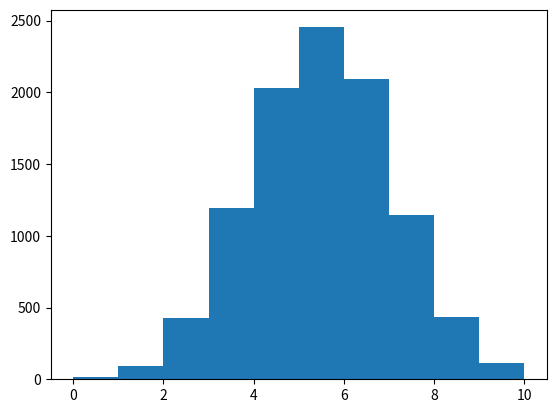

The script that saved this image:
import matplotlib.pyplot as plt
import scipy

"""Aufgabenteil a"""

def LCG(peri, seed, numbers):
    if type(peri) != list or len(peri) != 3:
        print("Die Eingabedaten sind falsch!")
        return(None)
    a = peri[0]
    c = peri[1]
    m = peri[2]
    ret = []
    for i in range(numbers):
        seed = (a*seed+c)%m
        ret.append(seed/m)
    return ret

random = LCG([11,0,63], 1, 10000)
ZX81_LCG = LCG([75, 0, 2**16+1], 1, 10000)
RANDU_LCG = LCG([65539, 0, 2**31], 1, 10000)

def plot_a(li):
    le = len(li)
    tupels = []
    lix = li[:le-1]
    liy = li[1:]
    plt.scatter(lix, liy)
    plt.show()

#plot_a(random)
#plot_a(ZX81_LCG)
#plot_a(RANDU_LCG)
    
#Für die erst Verteilung gibt es offensichtlich 
#nur 6 Werte, die Verteilung ist also sehr schlecht.
#Bei ZX81 liegen die Werte auf parallelen Geraden 
#(was schon besser ist, aber immer noch nicht optimal)
#und bei RANDU völlig chaotisch. Daher ist RANDU wohl
#der beste der drei Generatoren.
    

"""Aufgabenteil b"""

def random_to_binomial(zahlen, k):
    ret = []
    borders = []
    a = 0
    for i in range(k + 1):
        borders.append(((scipy.special.binom(k, i)) / 2**k) + a)
        a = borders[i]
    print(borders)
    for z in zahlen:
        b = 0
        while z > borders[b]:
            b += 1
        ret.append(b)
    return ret

plt.hist(random_to_binomial(RANDU_LCG, 10))
plt.show()